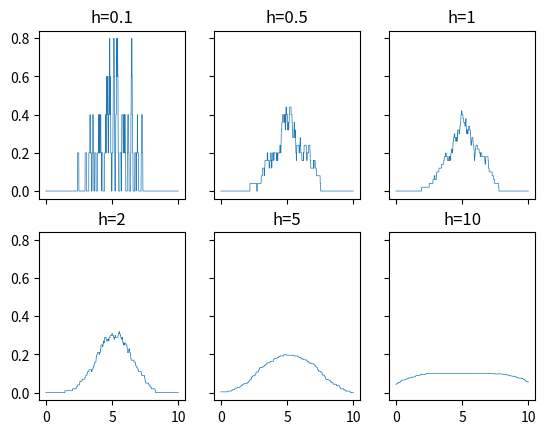
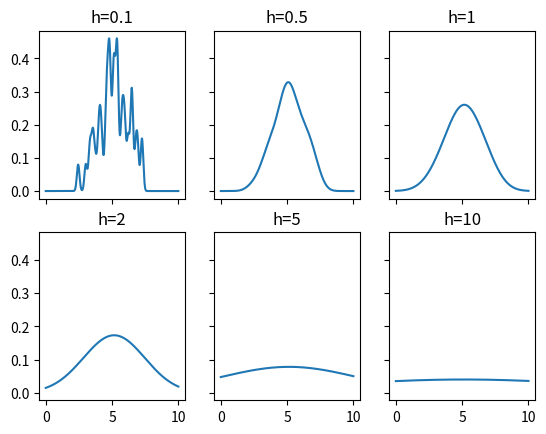

Generate these figures, in order, with matplotlib:
import numpy as np
from numpy.linalg import cholesky
import matplotlib.pyplot as plt
import math
#生成样本点和采样间隔
sampleNo = 50
mu = 5
std_var = 1
np.random.seed(0)
s = np.random.normal(mu, std_var, sampleNo )
x = np.linspace(0,10,1000)

#高斯
def get_phi_Gauss(u):
    phi = np.exp(-u*u.T/2)
    return phi

 
#p(x)高斯
def get_px_Gauss(x, y, h):
    phi = 0
    n = len(y)
    for i in range(n):
        # print("xi[i]", xi[i])
        u = (x-y[i])/h
        phi += get_phi_Gauss(u)
        
    px = 1/sampleNo/h*phi/math.sqrt(2*np.pi)
    return px

#方窗
def Kernel(x, xi, h):
    delta_x = abs(x-xi)
    #plt.plot(delta_x,color='red')
    delta_x[delta_x<=h/2]=0
    delta_x[delta_x>=h/2]=2
    delta_x[delta_x==0]=1
    delta_x[delta_x==2]=0
    #plt.plot(delta_x)
    #plt.show()
    
    return delta_x
#p(x)方窗
def get_px(x, y, h):
    n = len(y)
    K = 0
    for i in range(n):
        # print("xi[i]", xi[i])
        K += Kernel(x, y[i], h)
    print(K.shape)
    px = 1/sampleNo*K/h
    return px

get_px(x, s, 0.5)

f,((ax11,ax12,ax13),(ax21,ax22,ax23)) = plt.subplots(2,3,sharex = True,sharey = True)

ax11.set_title("h=0.1")
ax11.plot(x,get_px(x, s, 0.1),linewidth=0.5)
ax12.set_title("h=0.5")
ax12.plot(x,get_px(x, s, 0.5),linewidth=0.5)
ax13.set_title("h=1")
ax13.plot(x,get_px(x, s, 1),linewidth=0.5)
ax21.set_title("h=2")
ax21.plot(x,get_px(x, s, 2),linewidth=0.5)
ax22.set_title("h=5")
ax22.plot(x,get_px(x, s, 5),linewidth=0.5)
ax23.set_title("h=10")
ax23.plot(x,get_px(x, s, 10),linewidth=0.5)
 
plt.show()






#method 3 :easy to define structure
#这种方式不能生成指定跨行列的那种
import matplotlib.pyplot as plt
#(ax11,ax12),(ax13,ax14)代表了两行
#f就是figure对象,
#sharex：是否共享x轴
#sharey:是否共享y轴
f,((ax11,ax12,ax13),(ax21,ax22,ax23)) = plt.subplots(2,3,sharex = True,sharey = True)

ax11.set_title("h=0.1")
ax11.plot(x,get_px_Gauss(x, s, 0.1))
ax12.set_title("h=0.5")
ax12.plot(x,get_px_Gauss(x, s, 0.5))
ax13.set_title("h=1")
ax13.plot(x,get_px_Gauss(x, s, 1))
ax21.set_title("h=2")
ax21.plot(x,get_px_Gauss(x, s, 2))
ax22.set_title("h=5")
ax22.plot(x,get_px_Gauss(x, s, 5))
ax23.set_title("h=10")
ax23.plot(x,get_px_Gauss(x, s, 10))
 
plt.show()
